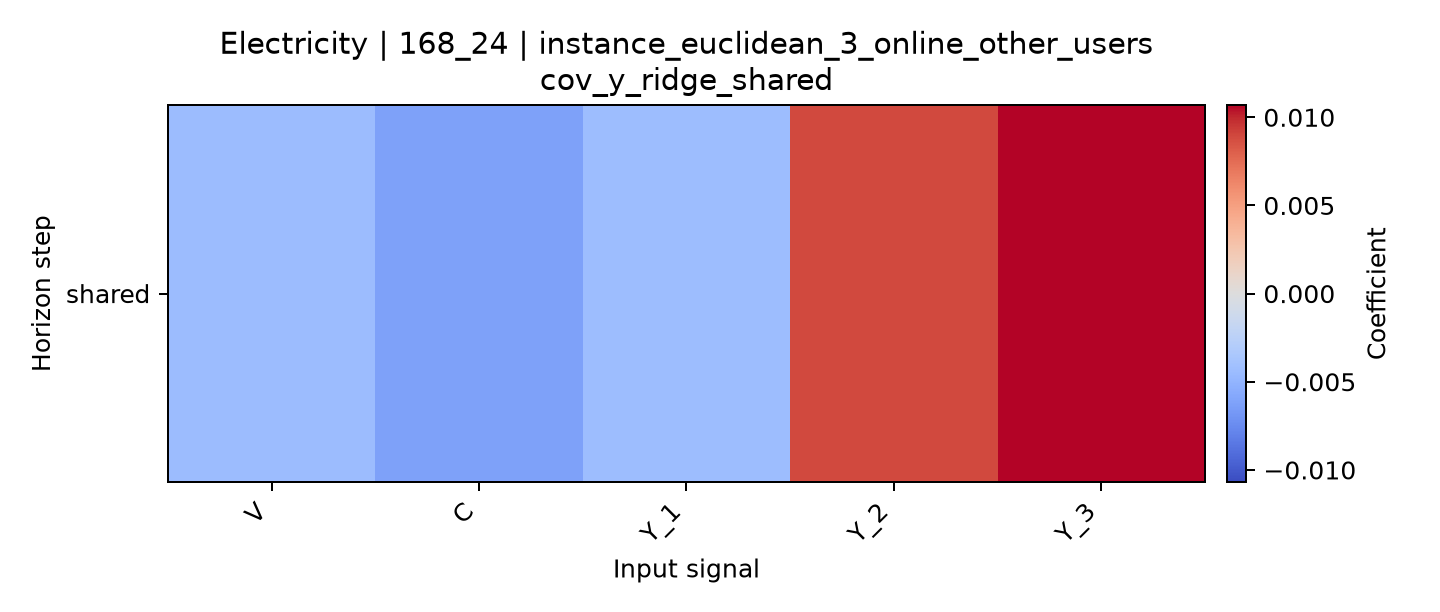

Source data for this figure (header and first rows):
horizon, V, C, Y_1, Y_2, Y_3
shared, -0.004409, -0.006257, -0.004287, 0.008889, 0.01069
